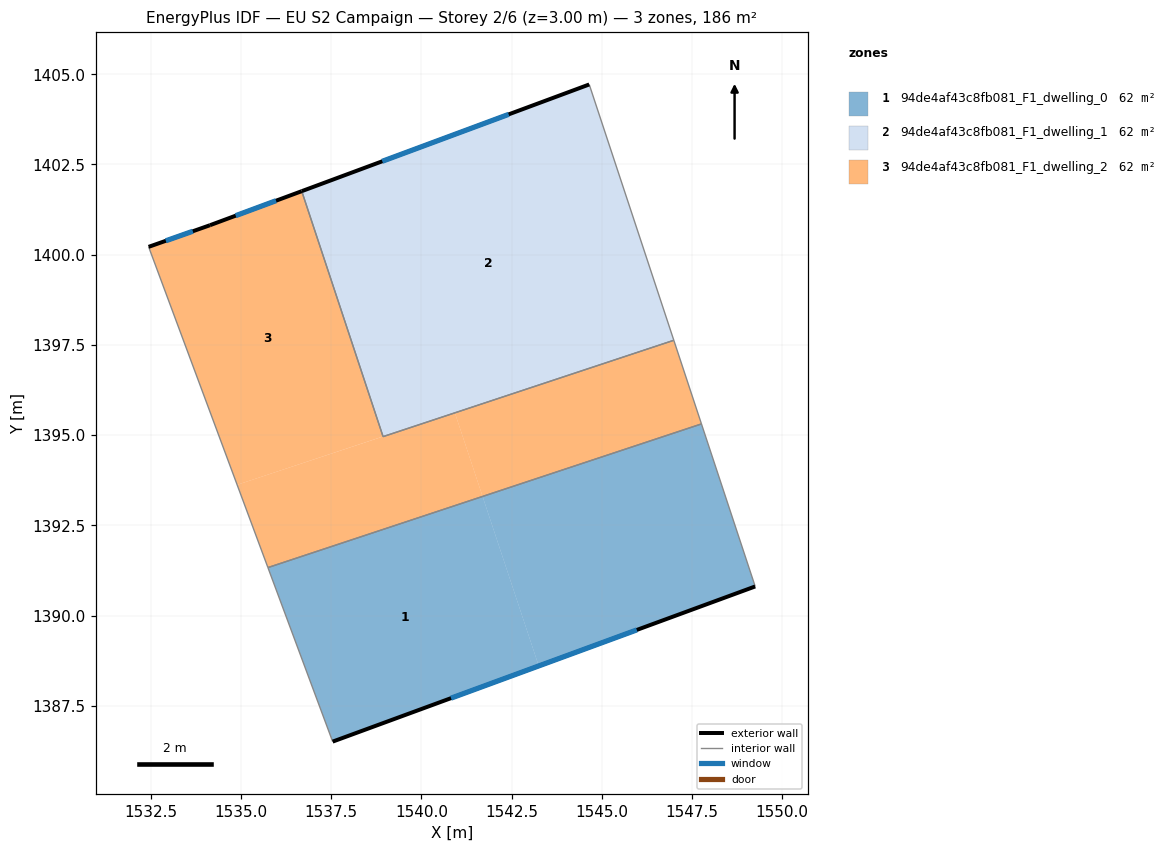
=== STOREY PLAN SPEC (per zone: floor XY polygon, exterior-wall plan segments, windows/doors) ===
zone 1: 94de4af43c8fb081_F1_dwelling_0  (62.1 m²)
  floor: (1541.70, 1393.30) (1543.25, 1388.60) (1537.54, 1386.51) (1535.75, 1391.33)
  floor: (1547.76, 1395.31) (1549.25, 1390.81) (1543.25, 1388.60) (1541.70, 1393.30)
  exterior wall: (1537.54, 1386.51) – (1549.25, 1390.81)  [12.5 m]
    window: (1540.82, 1387.71) – (1545.97, 1389.60)  [7.2 m²]
  interior walls: 3
zone 2: 94de4af43c8fb081_F1_dwelling_1  (62.1 m²)
  floor: (1544.65, 1404.72) (1547.00, 1397.63) (1538.94, 1394.96) (1536.69, 1401.76)
  exterior wall: (1544.65, 1404.72) – (1536.69, 1401.76)  [8.5 m]
    window: (1542.42, 1403.89) – (1538.92, 1402.59)  [4.9 m²]
  interior walls: 3
zone 3: 94de4af43c8fb081_F1_dwelling_2  (62.1 m²)
  floor: (1536.69, 1401.76) (1538.94, 1394.96) (1534.90, 1393.62) (1532.44, 1400.22) (1534.14, 1400.82)
  floor: (1540.93, 1395.62) (1541.70, 1393.30) (1535.75, 1391.33) (1534.90, 1393.62)
  floor: (1547.00, 1397.63) (1547.76, 1395.31) (1541.70, 1393.30) (1540.93, 1395.62)
  exterior wall: (1534.14, 1400.82) – (1532.44, 1400.22)  [1.8 m]
    window: (1533.67, 1400.65) – (1532.92, 1400.39)  [1.0 m²]
  exterior wall: (1536.69, 1401.76) – (1534.14, 1400.82)  [2.7 m]
    window: (1535.97, 1401.50) – (1534.86, 1401.08)  [1.6 m²]
  interior walls: 5

=== DERIVED (storey summary) ===
Building: EU S2 Campaign
Storey: 2 of 6  (floor level z = 3.00 m)
Storey gross floor area: 186.4 m²
Zones on this storey: 3
  - 94de4af43c8fb081_F1_dwelling_0: floor 62.1 m²; exterior wall 12.5 m (37.4 m²); 1 window(s) 7.2 m²; WWR 19.3%
  - 94de4af43c8fb081_F1_dwelling_1: floor 62.1 m²; exterior wall 8.5 m (25.5 m²); 1 window(s) 4.9 m²; WWR 19.3%
  - 94de4af43c8fb081_F1_dwelling_2: floor 62.1 m²; exterior wall 4.5 m (13.5 m²); 2 window(s) 2.6 m²; WWR 19.3%
Zone adjacency (shared interzone walls):
  - 94de4af43c8fb081_F1_dwelling_0 ↔ 94de4af43c8fb081_F1_dwelling_2
  - 94de4af43c8fb081_F1_dwelling_1 ↔ 94de4af43c8fb081_F1_dwelling_2